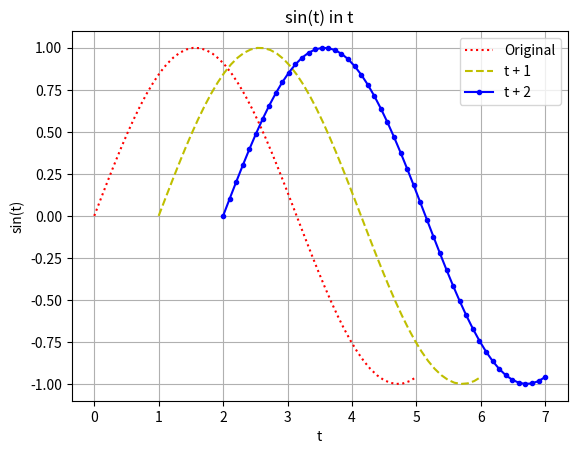

Generate this figure with matplotlib:
# -----------
# matplotlib
# -----------
import matplotlib.pyplot as plt
import numpy as np
# plt.plot([1, 3, 5, 7, 4, 6])
# plt.show()

# plot x^2
# x = np.linspace(-1, 1)
# y = x**2
# plt.plot(x, y)
# plt.grid()
# plt.xlabel('x-values')
# plt.ylabel('x^2')
# plt.title('A plot')
# plt.show()

t = np.linspace(0,5)
y = np.sin(t)
plt.plot(t, y, 'r:', label = 'Original')
plt.plot(t+1,y, 'y--', label = 't + 1')
plt.plot(t+2,y, 'b.-', label = 't + 2')
plt.legend()
plt.title('sin(t) in t')
plt.xlabel('t')
plt.ylabel('sin(t)')
plt.grid()
plt.show()
